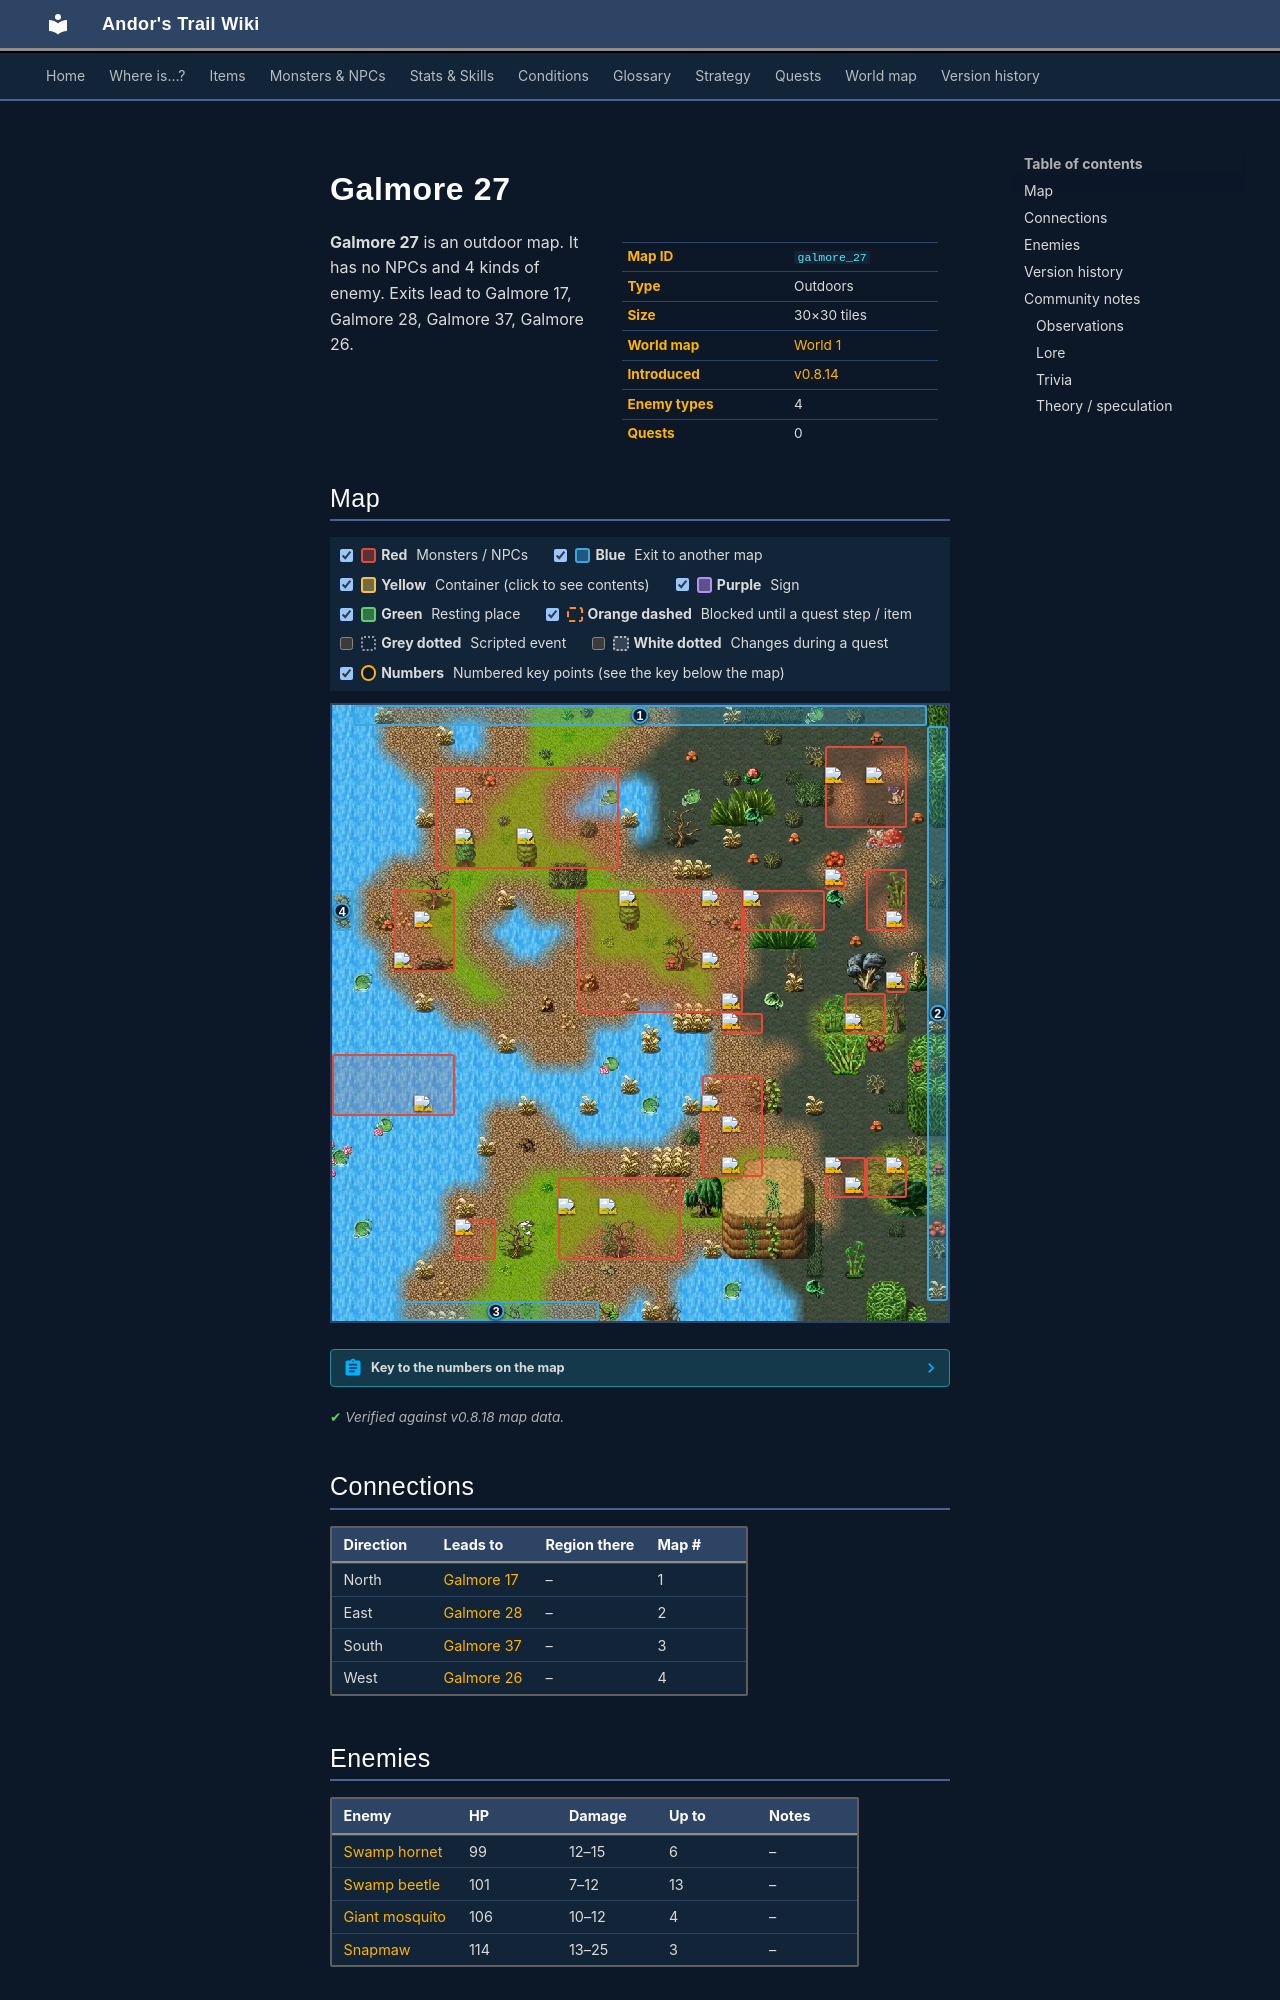

repository: asdfghjkl628/Andor-s-Trail-Wikiiii · page: maps/galmore_27/index.html · generator: mkdocs

---
description: "Galmore 27 is an outdoor location in Andor's Trail. Enemies: Swamp hornet, Swamp beetle, Giant mosquito, Snapmaw. Exits to Galmore 17, Galmore 28, Galmore 37, Galmore 26."
---

# Galmore 27

<div class="infobox" markdown>

| | |
|---|---|
| **Map ID** | `galmore_27` |
| **Type** | Outdoors |
| **Size** | 30×30 tiles |
| **World map** | [World 1](index.md) |
| **Introduced** | [v0.8.14](../versions/0.8.14.md) |
| **Enemy types** | 4 |
| **Quests** | 0 |

</div>

**Galmore 27** is an outdoor map. It has no NPCs and 4 kinds of enemy. Exits lead to Galmore 17, Galmore 28, Galmore 37, Galmore 26.
